Image classification data set "VIntel" (ysharma12/VIntel on GitHub). Class labels (10): bar stool, bookcase, chandelier, dining chair, market umbrella, night stands, ottoman, sconces, table lamp, vases.

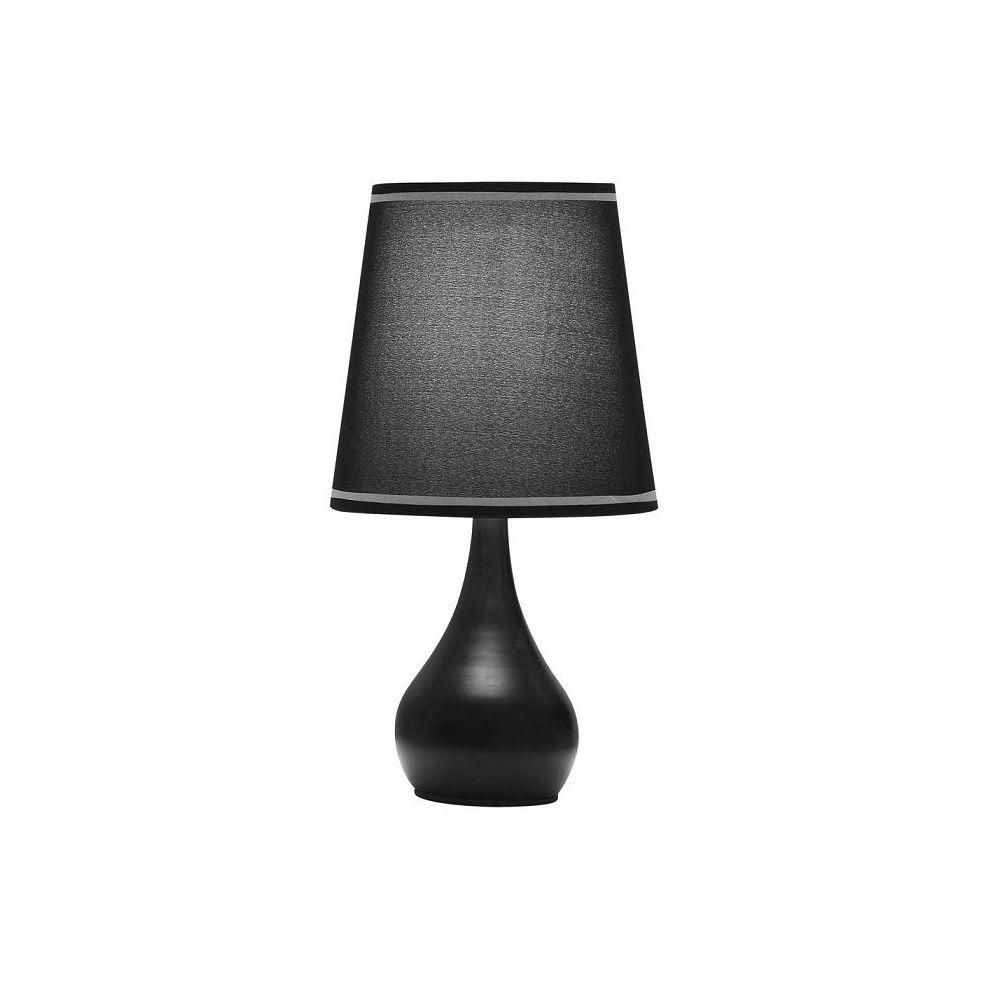
Label: table lamp

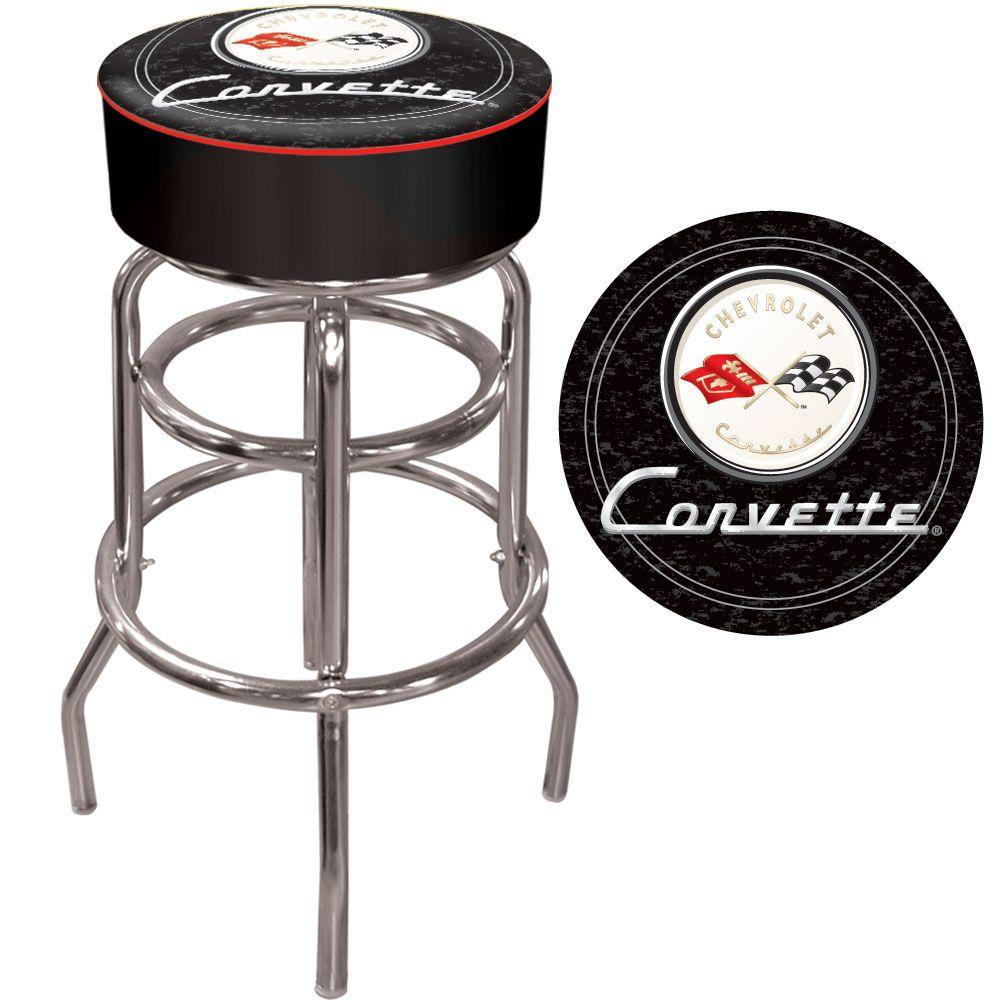
Label: bar stool

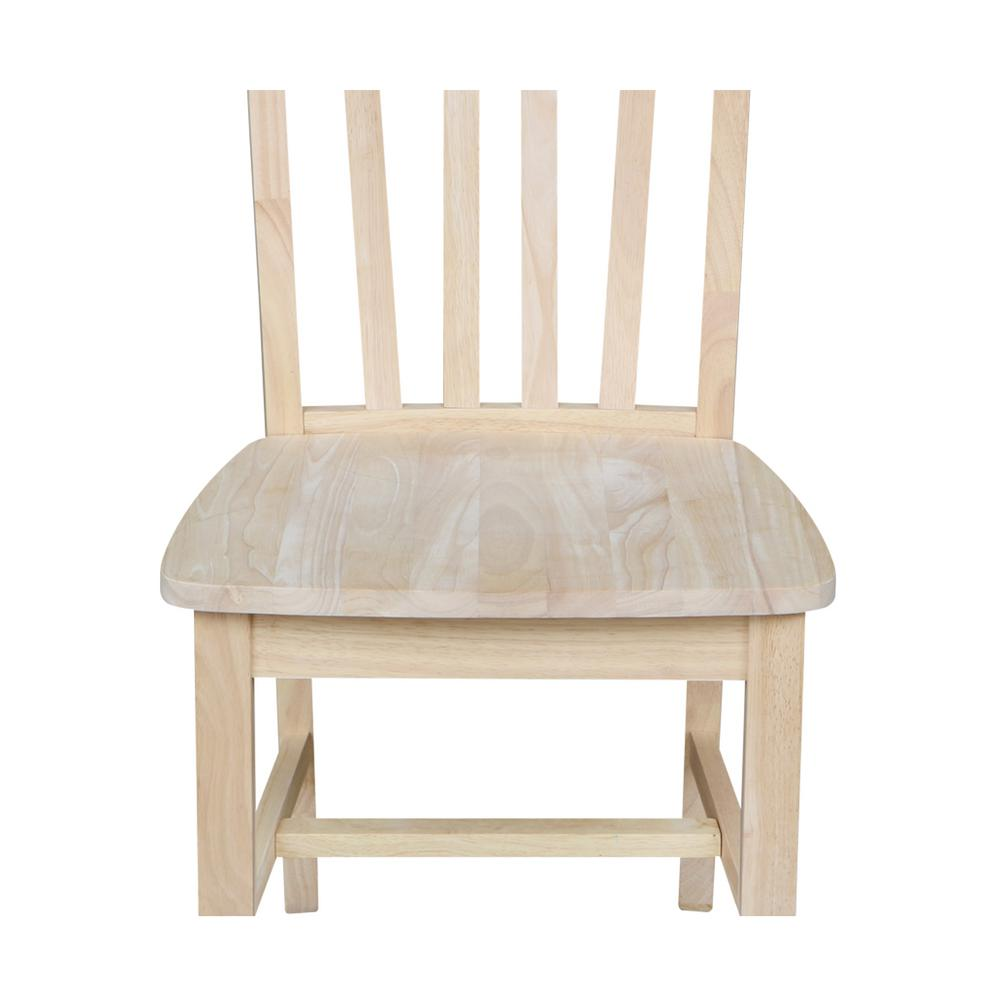
Label: dining chair

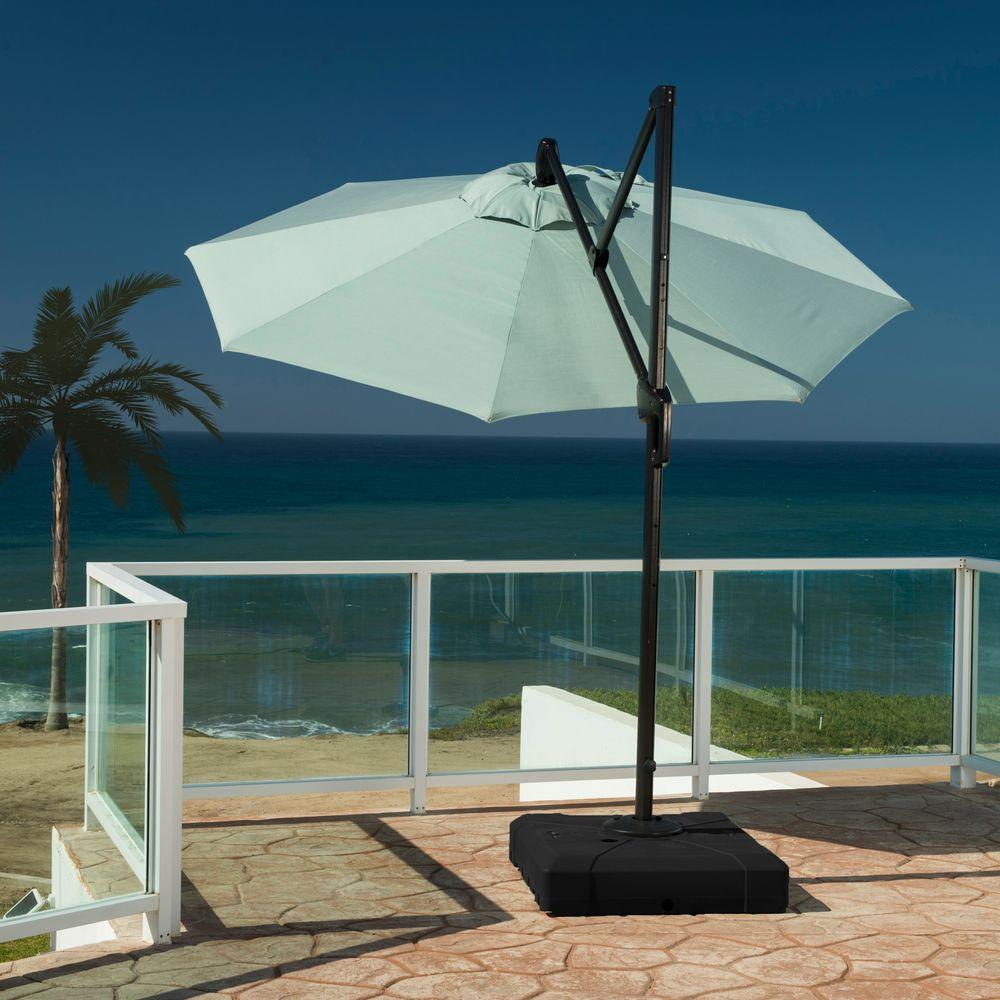
Label: market umbrella

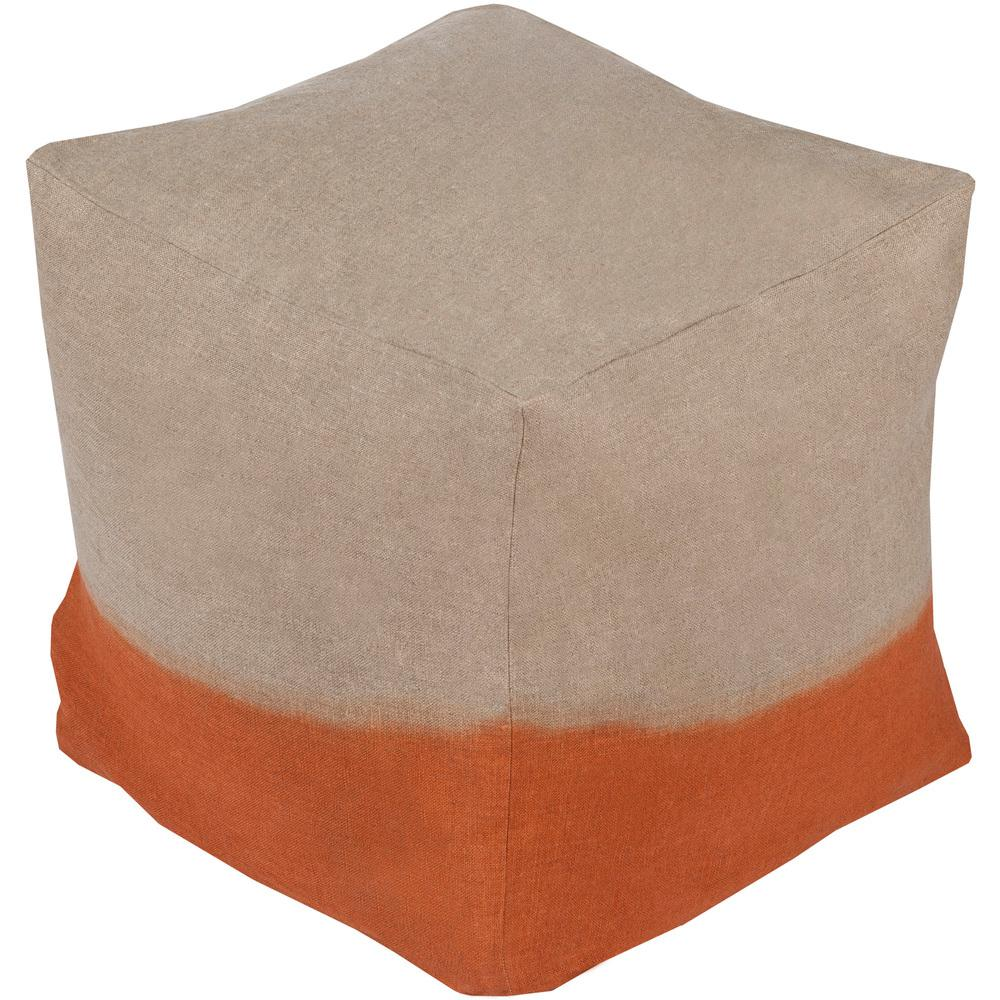
Label: ottoman

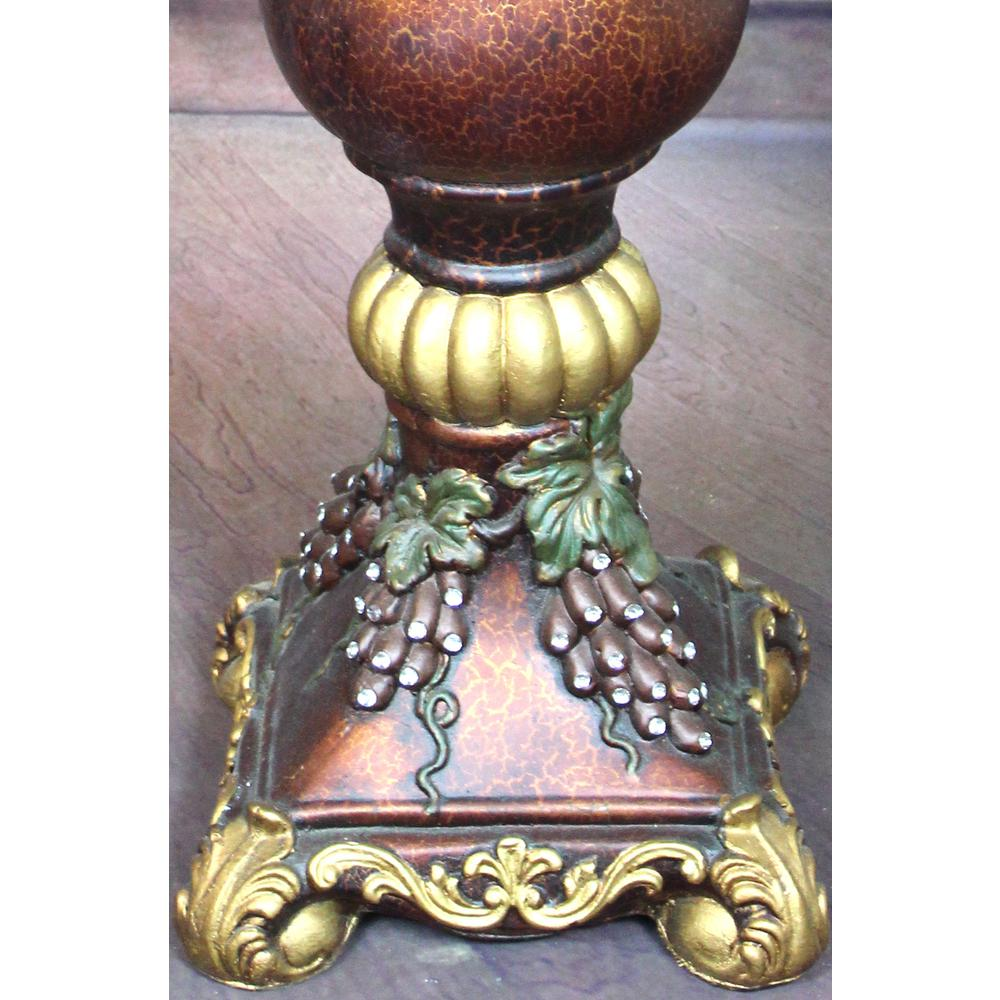
Label: vases
